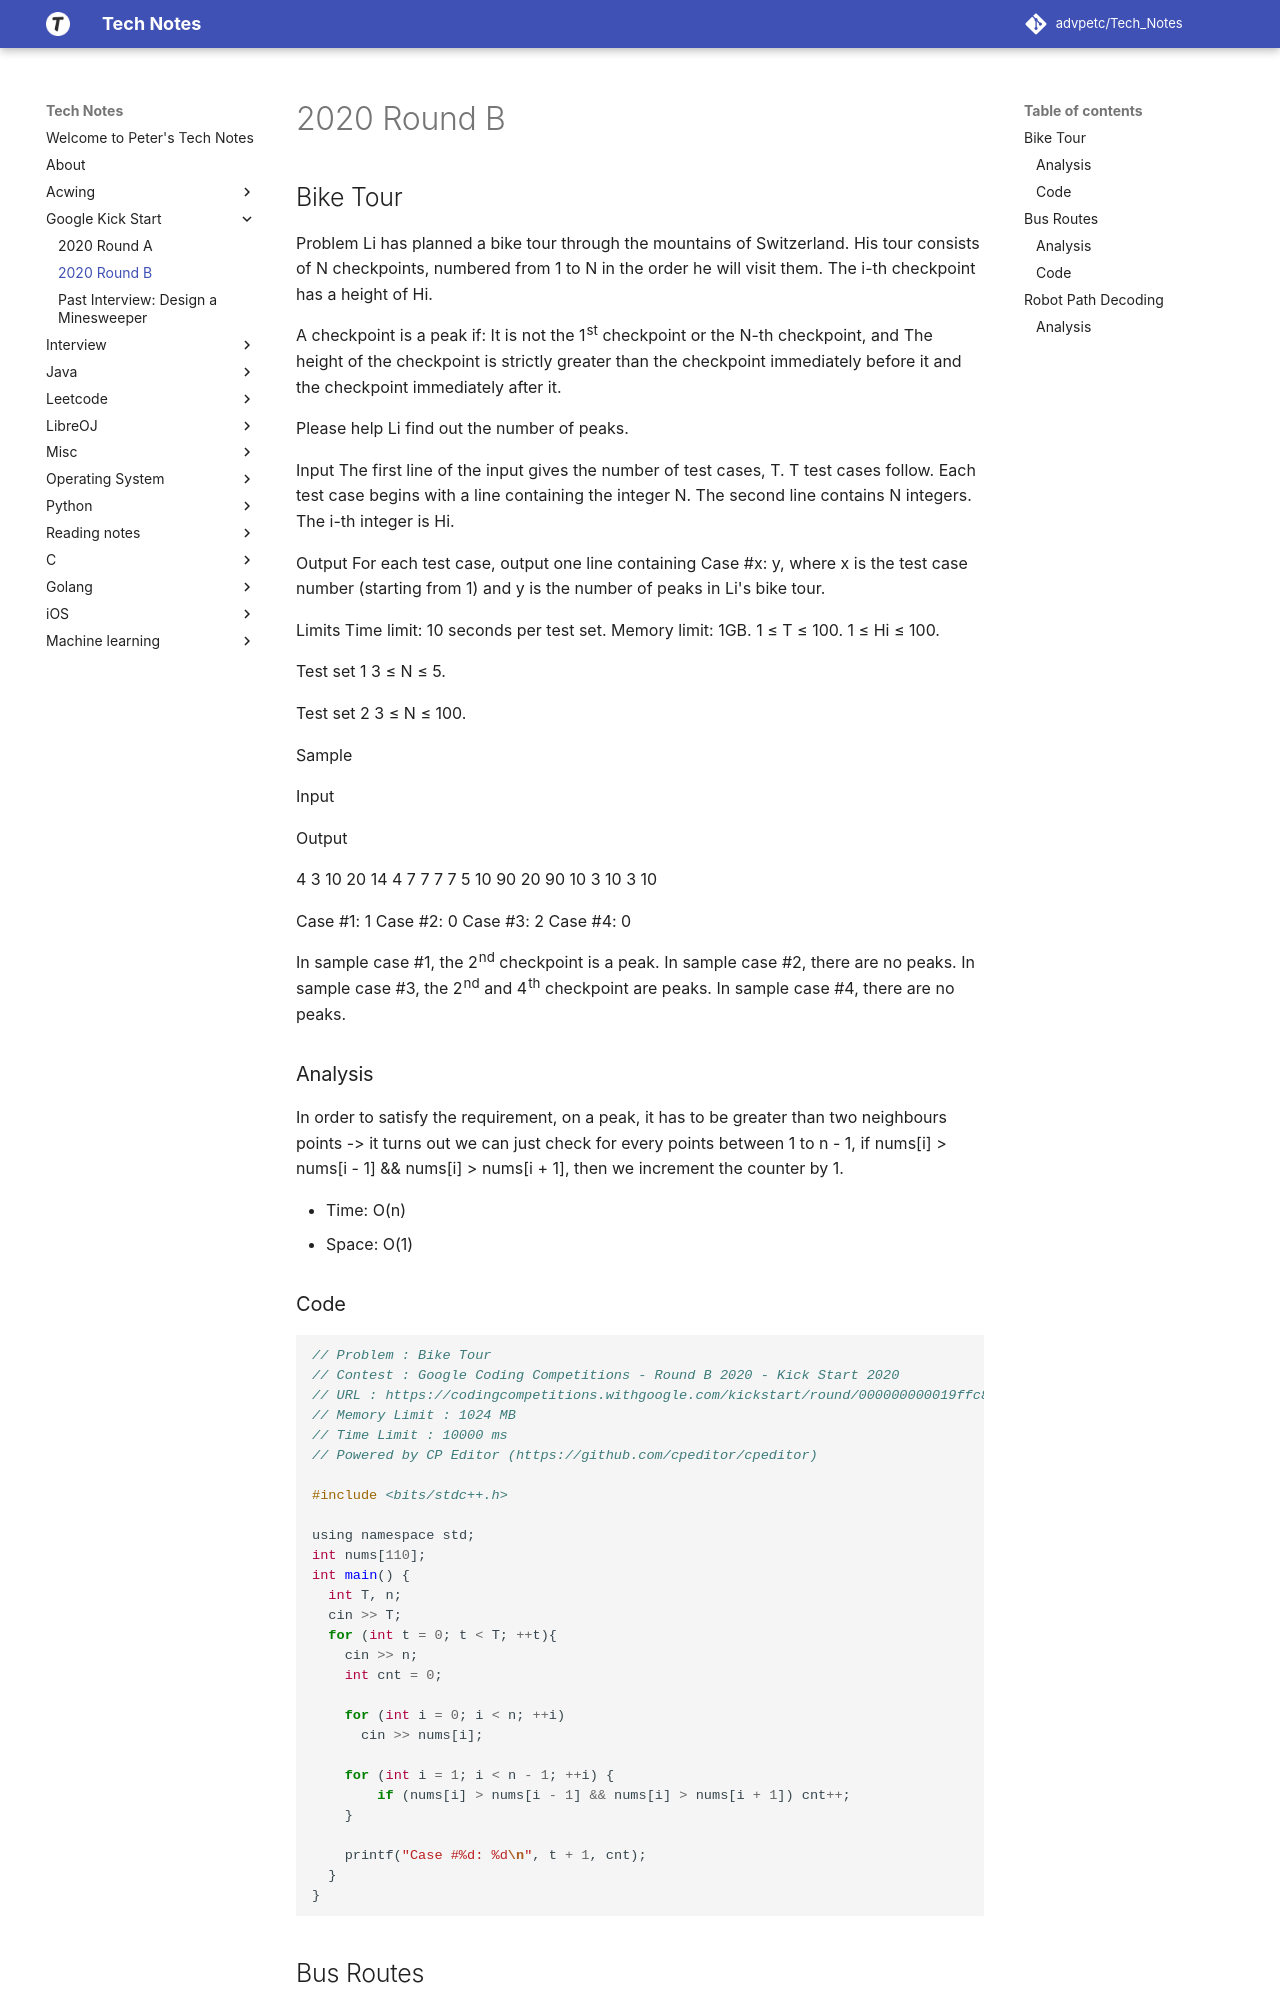

repository: advpetc/tech_notes · page: Google Kick Start/2020-round-b/index.html · generator: mkdocs

# 2020 Round B

## Bike Tour

Problem
Li has planned a bike tour through the mountains of Switzerland. His tour consists of N checkpoints, numbered from 1 to N in the order he will visit them. The i-th checkpoint has a height of Hi.

A checkpoint is a peak if:
It is not the 1st checkpoint or the N-th checkpoint, and
The height of the checkpoint is strictly greater than the checkpoint immediately before it and the checkpoint immediately after it.

Please help Li find out the number of peaks.

Input
The first line of the input gives the number of test cases, T. T test cases follow. Each test case begins with a line containing the integer N. The second line contains N integers. The i-th integer is Hi.

Output
For each test case, output one line containing Case #x: y, where x is the test case number (starting from 1) and y is the number of peaks in Li's bike tour.

Limits
Time limit: 10 seconds per test set.
Memory limit: 1GB.
1 ≤ T ≤ 100.
1 ≤ Hi ≤ 100.

Test set 1
3 ≤ N ≤ 5.

Test set 2
3 ≤ N ≤ 100.

Sample

Input
 	
Output

4
3
10 20 14
4
7 7 7 7
5
10 90 20 90 10
3
10 3 10


Case #1: 1
Case #2: 0
Case #3: 2
Case #4: 0


In sample case #1, the 2nd checkpoint is a peak.
In sample case #2, there are no peaks.
In sample case #3, the 2nd and 4th checkpoint are peaks.
In sample case #4, there are no peaks.

### Analysis

In order to satisfy the requirement, on a peak, it has to be greater than two neighbours points -> it turns out we can just check for every points between 1 to n - 1, if nums[i] > nums[i - 1] && nums[i] > nums[i + 1], then we increment the counter by 1.

* Time: $O(n)$
* Space: $O(1)$

### Code

```c

// Problem : Bike Tour
// Contest : Google Coding Competitions - Round B 2020 - Kick Start 2020
// URL : https://codingcompetitions.withgoogle.com/kickstart/round/000000000019ffc8/00000000002d82e6
// Memory Limit : 1024 MB
// Time Limit : 10000 ms
// Powered by CP Editor (https://github.com/cpeditor/cpeditor)

#include <bits/stdc++.h>

using namespace std;
int nums[110];
int main() {
  int T, n;
  cin >> T;
  for (int t = 0; t < T; ++t){
    cin >> n;
    int cnt = 0;

    for (int i = 0; i < n; ++i)
      cin >> nums[i];

    for (int i = 1; i < n - 1; ++i) {
    	if (nums[i] > nums[i - 1] && nums[i] > nums[i + 1]) cnt++;
    }

    printf("Case #%d: %d\n", t + 1, cnt);
  }
}

```
